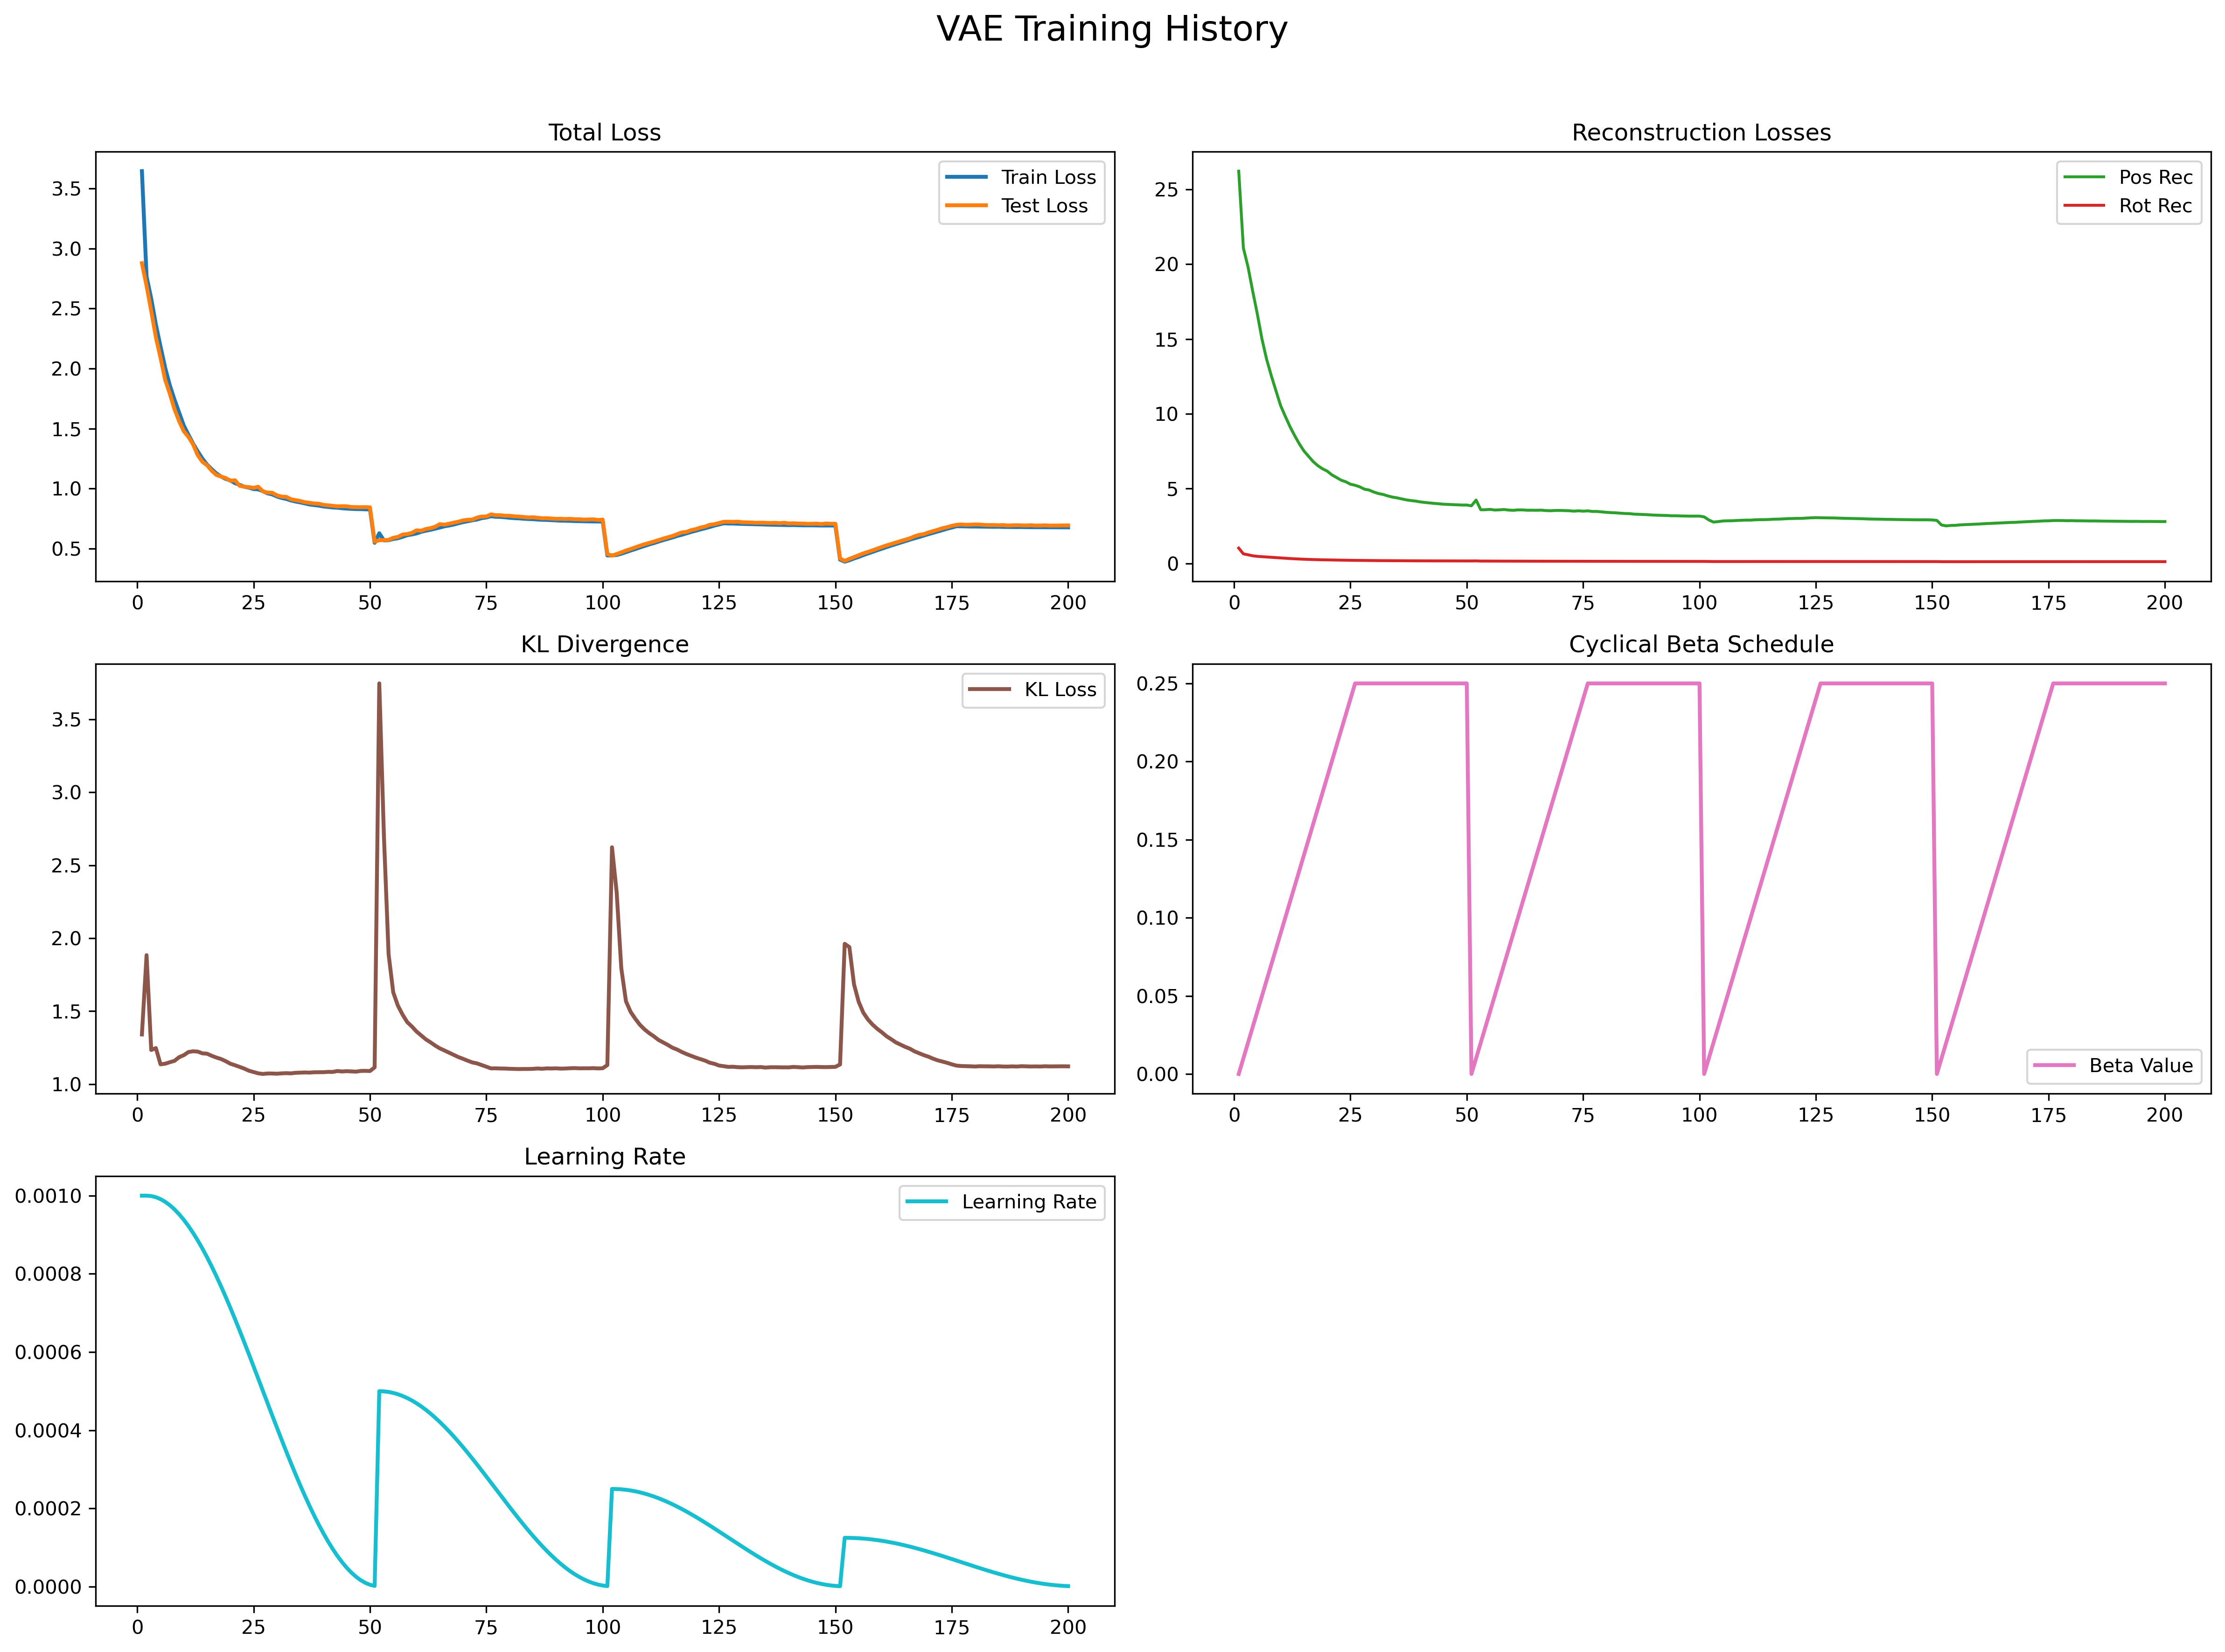

Values plotted in this chart, from the file beside it:
lr, beta, train, test, pos, rot, kl
0.001, 0.0, 3.644, 2.877, 26.22, 1.022, 1.34
0.001, 0.01, 2.766, 2.689, 21.08, 0.6386, 1.884
0.000999, 0.02, 2.583, 2.48, 19.82, 0.5761, 1.233
0.0009961, 0.03, 2.367, 2.261, 18.2, 0.5095, 1.247
0.0009912, 0.04, 2.183, 2.09, 16.67, 0.4711, 1.135
0.0009843, 0.05, 2.006, 1.905, 14.99, 0.45, 1.139
0.0009756, 0.06, 1.86, 1.79, 13.63, 0.4274, 1.15
0.0009649, 0.07, 1.742, 1.662, 12.55, 0.4059, 1.159
0.0009525, 0.08, 1.633, 1.562, 11.54, 0.3841, 1.184
0.0009382, 0.09, 1.525, 1.478, 10.55, 0.3625, 1.198
0.0009222, 0.1, 1.449, 1.431, 9.836, 0.3431, 1.22
0.0009046, 0.11, 1.375, 1.368, 9.153, 0.3248, 1.225
0.0008854, 0.12, 1.31, 1.279, 8.552, 0.3079, 1.222
0.0008646, 0.13, 1.25, 1.224, 8.002, 0.2926, 1.21
0.0008424, 0.14, 1.2, 1.195, 7.522, 0.2784, 1.208
0.0008189, 0.15, 1.162, 1.149, 7.16, 0.267, 1.194
0.0007941, 0.16, 1.127, 1.115, 6.805, 0.2572, 1.182
0.0007681, 0.17, 1.101, 1.101, 6.534, 0.2485, 1.172
0.0007411, 0.18, 1.082, 1.089, 6.326, 0.2409, 1.157
0.0007132, 0.19, 1.069, 1.065, 6.173, 0.2349, 1.139
0.0006844, 0.2, 1.046, 1.07, 5.922, 0.228, 1.129
0.0006549, 0.21, 1.032, 1.024, 5.745, 0.2225, 1.118
0.0006247, 0.22, 1.016, 1.016, 5.565, 0.2165, 1.106
0.0005941, 0.23, 1.009, 1.013, 5.457, 0.2119, 1.091
0.0005631, 0.24, 0.9966, 1.007, 5.295, 0.2074, 1.082
0.0005319, 0.25, 0.9943, 1.016, 5.224, 0.2036, 1.073
0.0005005, 0.25, 0.9794, 0.9768, 5.119, 0.2002, 1.069
0.0004691, 0.25, 0.961, 0.9676, 4.964, 0.1965, 1.073
0.0004379, 0.25, 0.9525, 0.966, 4.906, 0.1938, 1.072
0.0004069, 0.25, 0.9353, 0.9448, 4.773, 0.1903, 1.071
0.0003763, 0.25, 0.9229, 0.9336, 4.673, 0.1873, 1.073
0.0003461, 0.25, 0.9148, 0.932, 4.611, 0.185, 1.075
0.0003166, 0.25, 0.9022, 0.9119, 4.514, 0.1825, 1.073
0.0002878, 0.25, 0.893, 0.9046, 4.435, 0.1802, 1.077
0.0002599, 0.25, 0.8859, 0.8975, 4.382, 0.1782, 1.078
0.0002329, 0.25, 0.8775, 0.8873, 4.313, 0.1763, 1.08
0.0002069, 0.25, 0.8688, 0.8824, 4.247, 0.1745, 1.078
0.0001821, 0.25, 0.8635, 0.8765, 4.201, 0.1732, 1.081
0.0001586, 0.25, 0.8589, 0.875, 4.167, 0.172, 1.081
0.0001364, 0.25, 0.852, 0.8651, 4.111, 0.1706, 1.081
0.0001156, 0.25, 0.8478, 0.8615, 4.074, 0.1695, 1.084
9.639601130971382e-05, 0.25, 0.8437, 0.8572, 4.042, 0.1688, 1.083
7.875820121174359e-05, 0.25, 0.8414, 0.8529, 4.012, 0.1679, 1.089
6.278481331809015e-05, 0.25, 0.8372, 0.8542, 3.987, 0.1671, 1.086
4.853888729322333e-05, 0.25, 0.8342, 0.8531, 3.957, 0.1664, 1.088
3.6076645298818454e-05, 0.25, 0.8321, 0.8474, 3.944, 0.166, 1.087
2.5447270110570814e-05, 0.25, 0.83, 0.8463, 3.93, 0.1658, 1.085
1.6692711016248837e-05, 0.25, 0.8296, 0.846, 3.916, 0.1655, 1.09
9.847518261019985e-06, 0.25, 0.828, 0.8461, 3.902, 0.1652, 1.09
4.938706693418357e-06, 0.25, 0.8276, 0.8444, 3.903, 0.165, 1.089
1.9856491500783564e-06, 0.0, 0.5492, 0.5585, 3.851, 0.1641, 1.114
0.0005, 0.01, 0.6285, 0.571, 4.235, 0.1675, 3.747
0.0004995, 0.02, 0.5692, 0.5716, 3.586, 0.1567, 2.697
0.000498, 0.03, 0.571, 0.574, 3.587, 0.1556, 1.89
0.0004956, 0.04, 0.5813, 0.591, 3.612, 0.1549, 1.629
0.0004922, 0.05, 0.5872, 0.5981, 3.569, 0.1535, 1.537
0.0004878, 0.06, 0.5992, 0.6179, 3.58, 0.1527, 1.476
0.0004825, 0.07, 0.6123, 0.6221, 3.603, 0.1523, 1.425
0.0004763, 0.08, 0.619, 0.6321, 3.564, 0.151, 1.395
0.0004691, 0.09, 0.6274, 0.6529, 3.55, 0.15, 1.36
... 140 more rows
